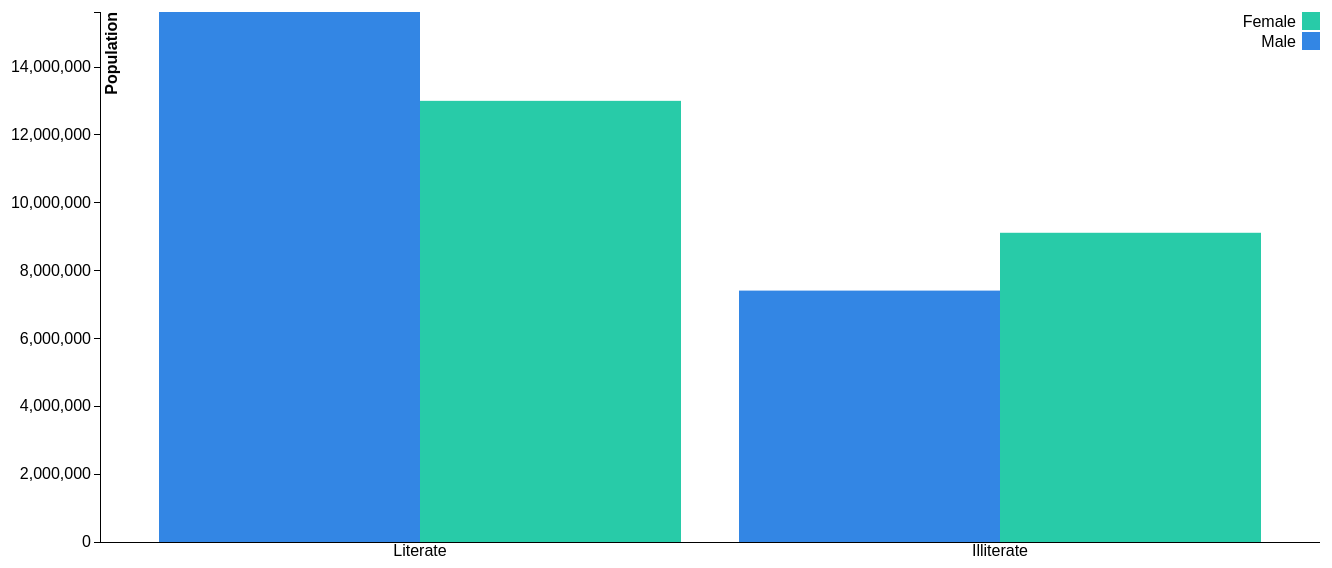
D3 v3 page, settled after 480 driven frames (8 s of simulated time); the page loaded 1 data file(s).



    var margin = {top: 140, right: 20, bottom: 30, left: 140},
    width = 1380 - margin.left - margin.right,
    height = 700 - margin.top - margin.bottom;

    var x0 = d3.scale.ordinal()
    .rangeRoundBands([0, width], .1);

    var x1 = d3.scale.ordinal();

    var y = d3.scale.linear()
    .range([height, 0]);

    var xAxis = d3.svg.axis()
    .scale(x0)
    .tickSize(0)
    .orient("bottom");

    var yAxis = d3.svg.axis()
    .scale(y)
    .orient("left");

    var color = d3.scale.ordinal()
    .range(["#3386e4","#28cba8","#d5d5d5","#92c5de","#0571b0"]);

    var svg = d3.select('body').append("svg")
    .attr("width", width + margin.left + margin.right)
    .attr("height", height + margin.top + margin.bottom)
    .append("g")
    .attr("transform", "translate(" + margin.left + "," + margin.top + ")");

    d3.json("../JSON/SevenStateLiteracy.json", function(error, data) {

      var categoriesNames = data.map(function(d) { return d.category; });
      var rateNames = data[0].values.map(function(d) { return d.Gender; });

      x0.domain(categoriesNames);
      x1.domain(rateNames).rangeRoundBands([0, x0.rangeBand()]);
      y.domain([0, d3.max(data, function(category) { return d3.max(category.values, function(d) { return d.value; }); })]);

      svg.append("g")
      .attr("class", "x axis")
      .attr("transform", "translate(0," + height + ")")
      .call(xAxis);

      svg.append("g")
      .attr("class", "y axis")
      .style('opacity','0')
      .call(yAxis)
      .append("text")
      .attr("transform", "rotate(-90)")
      .attr("y", 6)
      .attr("dy", ".71em")
      .style("text-anchor", "end")
      .style('font-weight','bold')
      .text("Population");

      svg.select('.y').transition().duration(500).delay(1300).style('opacity','1');

      var slice = svg.selectAll(".slice")
      .data(data)
      .enter().append("g")
      .attr("class", "g")
      .attr("transform",function(d) { return "translate(" + x0(d.category) + ",0)"; });

      slice.selectAll("rect")
      .data(function(d) { return d.values; })
      .enter().append("rect")
      .attr("width", x1.rangeBand())
      .attr("x", function(d) { return x1(d.Gender); })
      .style("fill", function(d) { return color(d.Gender) })
      .attr("y", function(d) { return y(0); })
      .attr("height", function(d) { return height - y(0); })
      .on("mouseover", function(d) {
        d3.select(this).style("fill", d3.rgb(color(d.Gender)).darker(2));
      })
      .on("mouseout", function(d) {
        d3.select(this).style("fill", color(d.Gender));
      });

      slice.selectAll("rect")
      .transition()
      .delay(function (d) {return Math.random()*1000;})
      .duration(1000)
      .attr("y", function(d) { return y(d.value); })
      .attr("height", function(d) { return height - y(d.value); });

  //Legend
  var legend = svg.selectAll(".legend")
  .data(data[0].values.map(function(d) { return d.Gender; }).reverse())
  .enter().append("g")
  .attr("class", "legend")
  .attr("transform", function(d,i) { return "translate(0," + i * 20 + ")"; })
  .style("opacity","0");

  legend.append("rect")
  .attr("x", width - 18)
  .attr("width", 18)
  .attr("height", 18)
  .style("fill", function(d) { return color(d); });

  legend.append("text")
  .attr("x", width - 24)
  .attr("y", 9)
  .attr("dy", ".35em")
  .style("text-anchor", "end")
  .text(function(d) {return d; });

  legend.transition().duration(500).delay(function(d,i){ return 1300 + 100 * i; }).style("opacity","1");

});


### data: ../JSON/SevenStateLiteracy.json
[
 {
  "category": "Literate",
  "values": [
   {
    "value": 15626099,
    "Gender": "Male"
   },
   {
    "value": 13006756,
    "Gender": "Female"
   }
  ]
 },
 {
  "category": "Illiterate",
  "values": [
   {
    "value": 7412038,
    "Gender": "Male"
   },
   {
    "value": 9116718,
    "Gender": "Female"
   }
  ]
 }
]